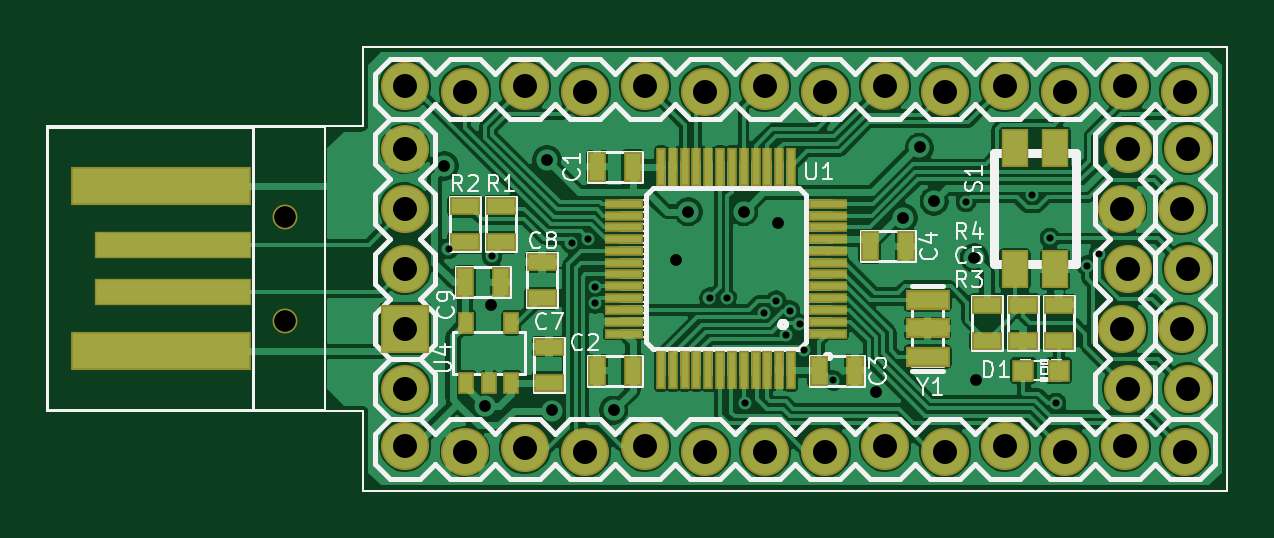
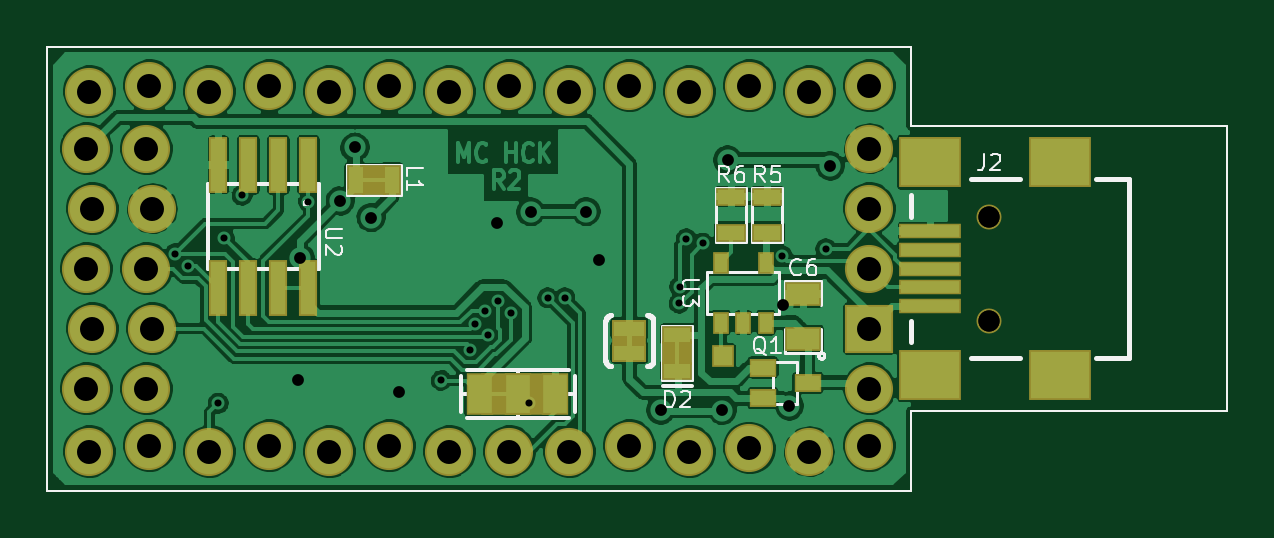
Circuit board: 9 layer files. Board 49.9 x 18.8 mm.
- bottom_copper: mchck-Back.gbl (118486 bytes)
- top_copper: mchck-Front.gtl (145887 bytes)
- bottom_mask: mchck-Mask_Back.gbs (2852 bytes)
- top_mask: mchck-Mask_Front.gts (3498 bytes)
- drill: mchck-NPTH.drl (75 bytes)
- outline: mchck-PCB_Edges.gbr (570 bytes)
- bottom_silk: mchck-SilkS_Back.gbo (12906 bytes)
- top_silk: mchck-SilkS_Front.gto (39387 bytes)
- drill: mchck.drl (1407 bytes)

=== bottom_copper: mchck-Back.gbl (118486 bytes, source omitted) ===
=== top_copper: mchck-Front.gtl (145887 bytes, source omitted) ===
=== bottom_mask: mchck-Mask_Back.gbs ===
G04 (created by PCBNEW-RS274X (2012-jan-04)-stable) date Mon 20 Feb 2012 12:51:08 AM CET*
G01*
G70*
G90*
%MOIN*%
G04 Gerber Fmt 3.4, Leading zero omitted, Abs format*
%FSLAX34Y34*%
G04 APERTURE LIST*
%ADD10C,0.006000*%
%ADD11C,0.003900*%
%ADD12R,0.080200X0.080200*%
%ADD13C,0.080200*%
%ADD14R,0.030200X0.093100*%
%ADD15R,0.036200X0.036200*%
%ADD16R,0.045600X0.029800*%
%ADD17R,0.061200X0.041200*%
%ADD18R,0.051200X0.031200*%
%ADD19R,0.026200X0.036200*%
%ADD20R,0.104600X0.025800*%
%ADD21R,0.104600X0.084900*%
%ADD22C,0.041600*%
%ADD23R,0.045600X0.069200*%
%ADD24R,0.124300X0.069200*%
%ADD25R,0.056200X0.031200*%
%ADD26R,0.056200X0.071200*%
%ADD27R,0.031200X0.051200*%
%ADD28R,0.041600X0.051200*%
%ADD29R,0.051200X0.041600*%
G04 APERTURE END LIST*
G54D10*
G54D11*
X15300Y-17630D02*
X15300Y-16300D01*
X15300Y-22374D02*
X15300Y-23700D01*
X29700Y-23700D02*
X15300Y-23700D01*
X29700Y-16300D02*
X29700Y-23700D01*
X15300Y-16300D02*
X29700Y-16300D01*
X10039Y-17630D02*
X15300Y-17630D01*
X10039Y-22374D02*
X15300Y-22374D01*
X10039Y-17630D02*
X10039Y-22374D01*
G54D12*
X16000Y-21000D03*
G54D13*
X16000Y-20000D03*
X16000Y-19000D03*
X16000Y-18000D03*
G54D14*
X25350Y-18270D03*
X25850Y-18270D03*
X26350Y-18270D03*
X26850Y-18270D03*
X26850Y-20330D03*
X26350Y-20330D03*
X25850Y-20330D03*
X25350Y-20330D03*
G54D15*
X18435Y-21460D03*
G54D16*
X17774Y-22161D03*
X17774Y-21649D03*
X17026Y-21905D03*
G54D13*
X29050Y-18000D03*
X28950Y-19000D03*
X29050Y-20000D03*
X28950Y-21000D03*
X29050Y-22000D03*
G54D17*
X17100Y-21175D03*
X17100Y-20425D03*
G54D18*
X17700Y-19400D03*
X17700Y-18800D03*
X18300Y-19400D03*
X18300Y-18800D03*
G54D19*
X18475Y-20900D03*
X17725Y-20900D03*
X18475Y-19900D03*
X18100Y-20900D03*
X17725Y-19900D03*
G54D20*
X14984Y-20000D03*
X14984Y-20314D03*
X14984Y-19371D03*
X14984Y-19686D03*
G54D21*
X12819Y-21771D03*
X14984Y-21771D03*
X12819Y-18229D03*
X14984Y-18229D03*
G54D20*
X14984Y-20629D03*
G54D22*
X14000Y-20866D03*
X14000Y-19134D03*
G54D13*
X28050Y-18000D03*
X27950Y-19000D03*
X28050Y-20000D03*
X27950Y-21000D03*
X28050Y-22000D03*
X16000Y-22950D03*
X17000Y-23050D03*
X18000Y-22992D03*
X19000Y-23050D03*
X20000Y-22950D03*
X21000Y-23050D03*
X22000Y-23050D03*
X23000Y-23050D03*
X24000Y-22950D03*
X25000Y-23050D03*
X26000Y-22950D03*
X27000Y-23050D03*
X28000Y-22950D03*
X29000Y-23050D03*
X16000Y-16950D03*
X17000Y-17050D03*
X18000Y-16950D03*
X19000Y-17050D03*
X20000Y-16950D03*
X21000Y-17050D03*
X22000Y-16950D03*
X23000Y-17050D03*
X24000Y-16950D03*
X25000Y-17050D03*
X26000Y-16950D03*
X27000Y-17050D03*
X28000Y-16950D03*
X29000Y-17050D03*
X16000Y-22000D03*
G54D23*
X22495Y-22090D03*
X21865Y-22090D03*
X21235Y-22090D03*
G54D24*
X21865Y-22090D03*
G54D25*
X20000Y-21000D03*
X20000Y-21400D03*
G54D26*
X20000Y-21200D03*
G54D27*
X23960Y-18515D03*
X24560Y-18515D03*
G54D28*
X24260Y-18515D03*
G54D18*
X19200Y-21700D03*
X19200Y-21100D03*
G54D29*
X19200Y-21400D03*
M02*

=== top_mask: mchck-Mask_Front.gts ===
G04 (created by PCBNEW-RS274X (2012-jan-04)-stable) date Mon 20 Feb 2012 12:51:08 AM CET*
G01*
G70*
G90*
%MOIN*%
G04 Gerber Fmt 3.4, Leading zero omitted, Abs format*
%FSLAX34Y34*%
G04 APERTURE LIST*
%ADD10C,0.006000*%
%ADD11C,0.003900*%
%ADD12R,0.045600X0.063300*%
%ADD13R,0.080200X0.080200*%
%ADD14C,0.080200*%
%ADD15R,0.301400X0.065200*%
%ADD16R,0.262100X0.045500*%
%ADD17R,0.037600X0.037600*%
%ADD18R,0.073100X0.033700*%
%ADD19R,0.065200X0.016000*%
%ADD20R,0.016000X0.065200*%
%ADD21R,0.031200X0.051200*%
%ADD22R,0.051200X0.031200*%
%ADD23R,0.026200X0.036200*%
%ADD24C,0.041600*%
G04 APERTURE END LIST*
G54D10*
G54D11*
X15300Y-17630D02*
X15300Y-16300D01*
X15300Y-22374D02*
X15300Y-23700D01*
X29700Y-23700D02*
X15300Y-23700D01*
X29700Y-16300D02*
X29700Y-23700D01*
X15300Y-16300D02*
X29700Y-16300D01*
X10039Y-17630D02*
X15300Y-17630D01*
X10039Y-22374D02*
X15300Y-22374D01*
X10039Y-17630D02*
X10039Y-22374D01*
G54D12*
X26835Y-17986D03*
X26165Y-17986D03*
X26835Y-20014D03*
X26165Y-20014D03*
G54D13*
X16000Y-21000D03*
G54D14*
X16000Y-20000D03*
X16000Y-19000D03*
X16000Y-18000D03*
G54D15*
X11930Y-21377D03*
X11930Y-18623D03*
G54D16*
X12126Y-20393D03*
X12126Y-19607D03*
G54D17*
X26305Y-21700D03*
X26895Y-21700D03*
G54D18*
X24710Y-21467D03*
X24710Y-20995D03*
X24710Y-20523D03*
G54D19*
X23042Y-21082D03*
X23042Y-20885D03*
X23042Y-20688D03*
X23042Y-20492D03*
X23042Y-20295D03*
X23042Y-20098D03*
X23042Y-19902D03*
X23042Y-19705D03*
X23042Y-19508D03*
X23042Y-19312D03*
X23042Y-19115D03*
X23042Y-18918D03*
G54D20*
X22432Y-18308D03*
X22235Y-18308D03*
X22038Y-18308D03*
X21842Y-18308D03*
X21645Y-18308D03*
X21448Y-18308D03*
X21252Y-18308D03*
X21055Y-18308D03*
X20858Y-18308D03*
X20662Y-18308D03*
X20465Y-18308D03*
X20268Y-18308D03*
G54D19*
X19658Y-18918D03*
X19658Y-19115D03*
X19658Y-19312D03*
X19658Y-19508D03*
X19658Y-19705D03*
X19658Y-19902D03*
X19658Y-20098D03*
X19658Y-20295D03*
X19658Y-20492D03*
X19658Y-20688D03*
X19658Y-20885D03*
X19658Y-21082D03*
G54D20*
X20268Y-21692D03*
X20465Y-21692D03*
X20662Y-21692D03*
X20858Y-21692D03*
X21055Y-21692D03*
X21252Y-21692D03*
X21448Y-21692D03*
X21645Y-21692D03*
X21842Y-21692D03*
X22038Y-21692D03*
X22235Y-21692D03*
X22432Y-21692D03*
G54D14*
X29050Y-18000D03*
X28950Y-19000D03*
X29050Y-20000D03*
X28950Y-21000D03*
X29050Y-22000D03*
G54D21*
X19800Y-18300D03*
X19200Y-18300D03*
X19800Y-21700D03*
X19200Y-21700D03*
X22900Y-21700D03*
X23500Y-21700D03*
X23750Y-19630D03*
X24350Y-19630D03*
G54D22*
X26300Y-20600D03*
X26300Y-21200D03*
X18280Y-20490D03*
X18280Y-19890D03*
X17600Y-19560D03*
X17600Y-18960D03*
X17000Y-19560D03*
X17000Y-18960D03*
X26900Y-21200D03*
X26900Y-20600D03*
X25700Y-20600D03*
X25700Y-21200D03*
G54D23*
X17025Y-21900D03*
X17775Y-21900D03*
X17025Y-20900D03*
X17400Y-21900D03*
X17775Y-20900D03*
G54D22*
X18400Y-21900D03*
X18400Y-21300D03*
G54D24*
X14000Y-20866D03*
X14000Y-19134D03*
G54D14*
X28050Y-18000D03*
X27950Y-19000D03*
X28050Y-20000D03*
X27950Y-21000D03*
X28050Y-22000D03*
X16000Y-22950D03*
X17000Y-23050D03*
X18000Y-22992D03*
X19000Y-23050D03*
X20000Y-22950D03*
X21000Y-23050D03*
X22000Y-23050D03*
X23000Y-23050D03*
X24000Y-22950D03*
X25000Y-23050D03*
X26000Y-22950D03*
X27000Y-23050D03*
X28000Y-22950D03*
X29000Y-23050D03*
X16000Y-16950D03*
X17000Y-17050D03*
X18000Y-16950D03*
X19000Y-17050D03*
X20000Y-16950D03*
X21000Y-17050D03*
X22000Y-16950D03*
X23000Y-17050D03*
X24000Y-16950D03*
X25000Y-17050D03*
X26000Y-16950D03*
X27000Y-17050D03*
X28000Y-16950D03*
X29000Y-17050D03*
X16000Y-22000D03*
G54D21*
X17000Y-20230D03*
X17600Y-20230D03*
M02*

=== drill: mchck-NPTH.drl ===
M48
METRIC,TZ
T1C0.899
%
G90
G05
T1
X35.560Y-48.600
X35.560Y-53.000
T0
M30

=== outline: mchck-PCB_Edges.gbr ===
G04 (created by PCBNEW-RS274X (2012-jan-04)-stable) date Mon 20 Feb 2012 12:51:08 AM CET*
G01*
G70*
G90*
%MOIN*%
G04 Gerber Fmt 3.4, Leading zero omitted, Abs format*
%FSLAX34Y34*%
G04 APERTURE LIST*
%ADD10C,0.006000*%
%ADD11C,0.003900*%
G04 APERTURE END LIST*
G54D10*
G54D11*
X15300Y-17630D02*
X15300Y-16300D01*
X15300Y-22374D02*
X15300Y-23700D01*
X29700Y-23700D02*
X15300Y-23700D01*
X29700Y-16300D02*
X29700Y-23700D01*
X15300Y-16300D02*
X29700Y-16300D01*
X10039Y-17630D02*
X15300Y-17630D01*
X10039Y-22374D02*
X15300Y-22374D01*
X10039Y-17630D02*
X10039Y-22374D01*
M02*

=== bottom_silk: mchck-SilkS_Back.gbo (12906 bytes, source omitted) ===
=== top_silk: mchck-SilkS_Front.gto (39387 bytes, source omitted) ===
=== drill: mchck.drl ===
M48
METRIC,TZ
T1C0.300
T2C0.500
T3C0.899
T4C1.016
%
G90
G05
T1
X42.482Y-49.962
X44.323Y-50.267
X47.689Y-49.733
X48.387Y-49.530
X48.679Y-51.562
X48.692Y-52.273
X53.531Y-52.032
X54.254Y-52.032
X55.042Y-56.490
X55.829Y-52.667
X56.350Y-52.159
X56.782Y-53.594
X56.934Y-52.578
X57.341Y-53.162
X57.531Y-54.254
X58.763Y-55.537
X64.389Y-47.981
X67.196Y-47.701
X67.945Y-49.517
X68.199Y-56.502
X69.507Y-50.686
X70.028Y-50.165
T2
X42.304Y-46.457
X44.031Y-56.617
X44.298Y-52.324
X46.647Y-46.203
X46.863Y-56.807
X49.479Y-56.794
X52.108Y-50.419
X52.629Y-48.387
X54.978Y-48.387
X56.413Y-48.882
X60.566Y-56.020
X61.735Y-48.641
X62.421Y-45.669
X63.043Y-47.943
X64.745Y-50.343
X64.821Y-55.499
T3
X35.560Y-48.600
X35.560Y-53.000
T4
X40.640Y-43.053
X40.640Y-45.720
X40.640Y-48.260
X40.640Y-50.800
X40.640Y-53.340
X40.640Y-55.880
X40.640Y-58.293
X43.180Y-43.307
X43.180Y-58.547
X45.720Y-43.053
X45.720Y-58.400
X48.260Y-43.307
X48.260Y-58.547
X50.800Y-43.053
X50.800Y-58.293
X53.340Y-43.307
X53.340Y-58.547
X55.880Y-43.053
X55.880Y-58.547
X58.420Y-43.307
X58.420Y-58.547
X60.960Y-43.053
X60.960Y-58.293
X63.500Y-43.307
X63.500Y-58.547
X66.040Y-43.053
X66.040Y-58.293
X68.580Y-43.307
X68.580Y-58.547
X70.993Y-48.260
X70.993Y-53.340
X71.120Y-43.053
X71.120Y-58.293
X71.247Y-45.720
X71.247Y-50.800
X71.247Y-55.880
X73.533Y-48.260
X73.533Y-53.340
X73.660Y-43.307
X73.660Y-58.547
X73.787Y-45.720
X73.787Y-50.800
X73.787Y-55.880
T0
M30
